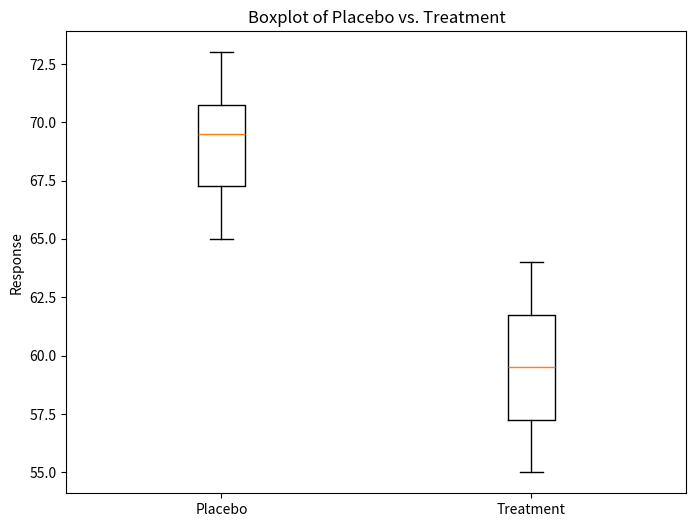

Generate this figure with matplotlib:
import numpy as np
import scipy.stats as stats
import matplotlib.pyplot as plt
placebo_group = np.array([68, 72, 65, 70, 71, 67, 73, 69, 70, 66])
treatment_group = np.array([60, 64, 55, 62, 58, 61, 59, 57, 63, 56])
# Perform t-test (two-sample independent t-test)
t_statistic, p_value = stats.ttest_ind(placebo_group, treatment_group)

print(f"t-statistic: {t_statistic:.2f}")
print(f"p-value: {p_value:.10f}")  

# Determine if the p-value is statistically significant (common threshold is 0.05)
if p_value < 0.05:
    print("has a statistically significant effect.")
else:
    print("has no statistically significant effect.")

plt.figure(figsize=(8, 6))
plt.boxplot([placebo_group, treatment_group], labels=['Placebo', 'Treatment'])
plt.title('Boxplot of Placebo vs. Treatment')
plt.ylabel('Response')
plt.show()

'''sample output
t-statistic: 7.61
p-value: 0.0000004999
has a statistically significant effect.
'''
